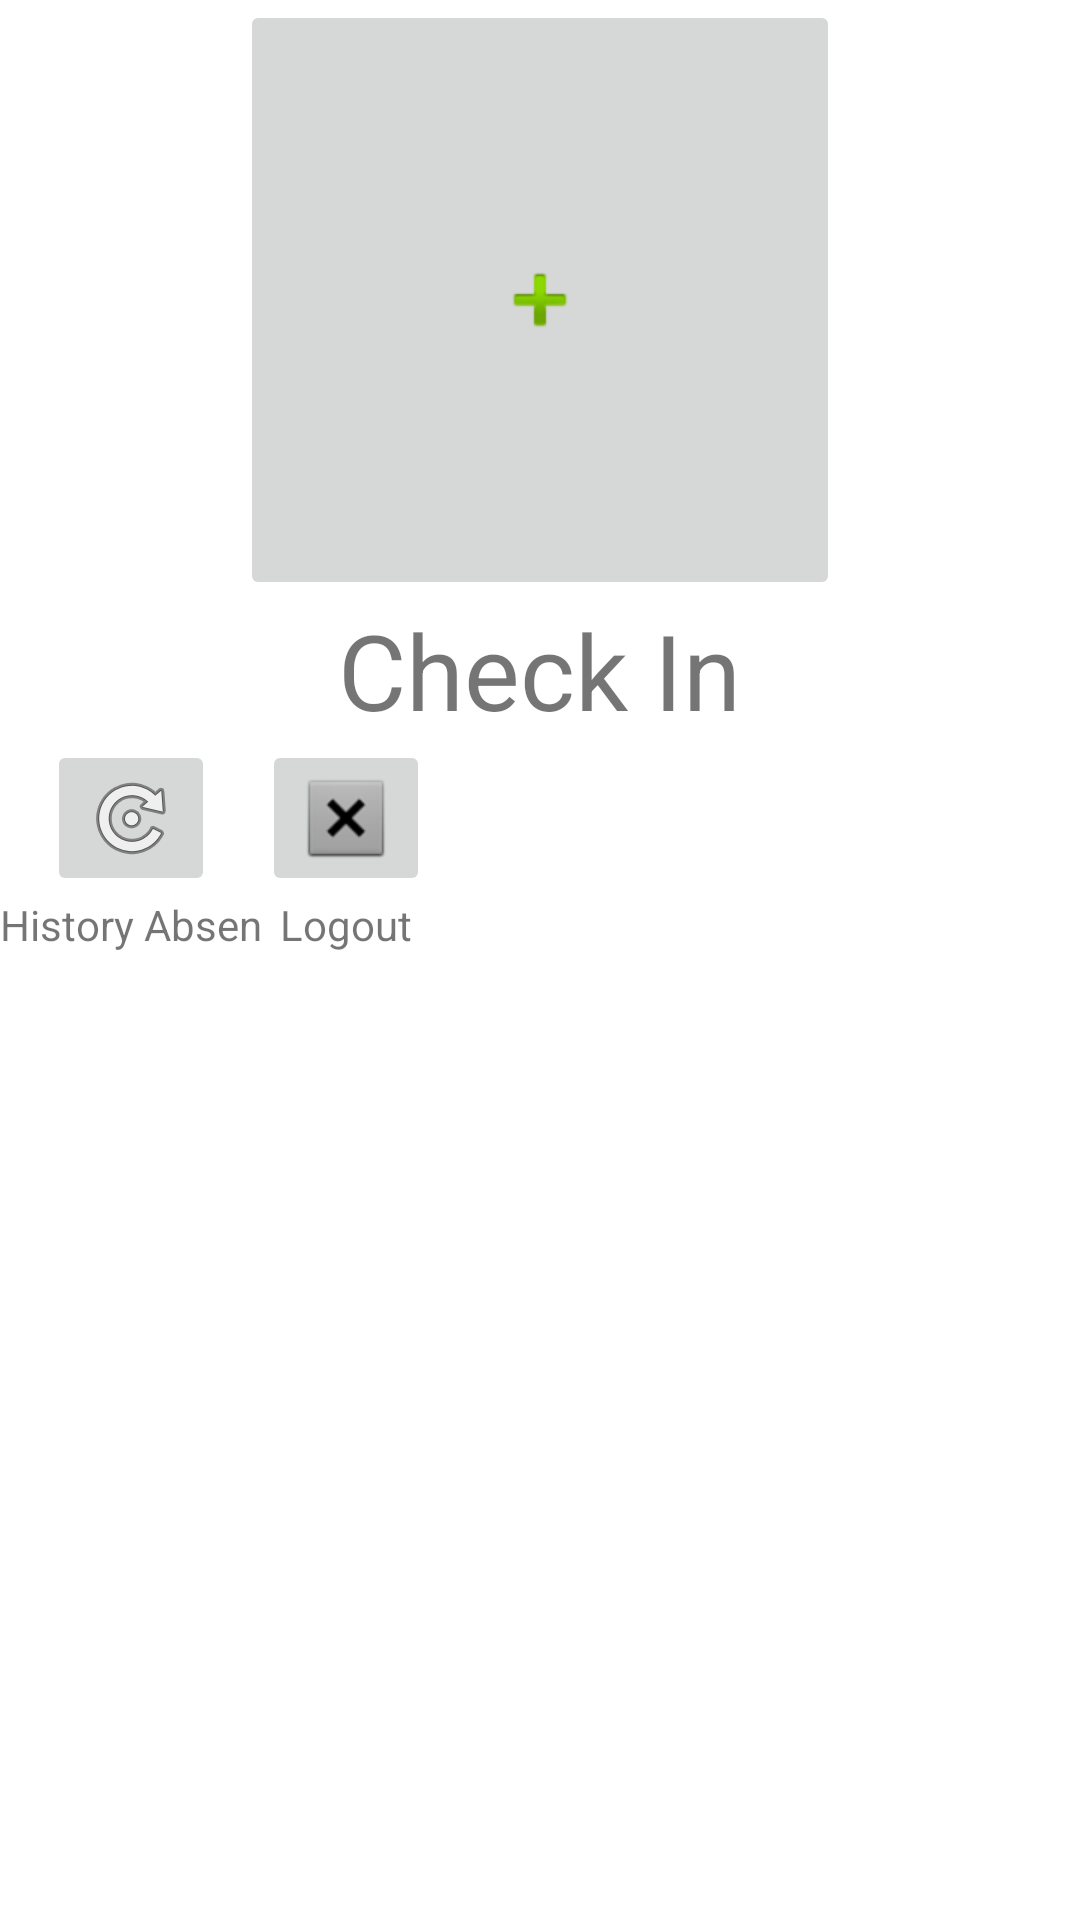

Reconstruct the res/layout file that produces this screen, plus the resources it refers to.
<!-- AndroidManifest.xml: application theme Theme.UjianLogin -->
<!-- res/layout/activity_main_menu.xml -->
<?xml version="1.0" encoding="utf-8"?>
<LinearLayout xmlns:android="http://schemas.android.com/apk/res/android"
    xmlns:app="http://schemas.android.com/apk/res-auto"
    xmlns:tools="http://schemas.android.com/tools"
    android:layout_width="match_parent"
    android:layout_height="wrap_content"
    android:orientation="vertical"
    tools:context=".main_menu">

    <LinearLayout
        android:layout_width="match_parent"
        android:layout_height="wrap_content"
        android:orientation="vertical">

        <ImageButton
            android:id="@+id/imageButton3"
            android:layout_width="200dp"
            android:layout_height="200dp"
            android:layout_gravity="center"
            app:srcCompat="@android:drawable/ic_input_add" />

        <TextView
            android:id="@+id/txtCheckin"
            android:layout_width="wrap_content"
            android:layout_height="wrap_content"
            android:layout_gravity="center"
            android:text="Check In"
            android:textSize="35sp" />
    </LinearLayout>

    <LinearLayout
        android:layout_width="match_parent"
        android:layout_height="match_parent"
        android:orientation="horizontal">

        <LinearLayout
            android:layout_width="wrap_content"
            android:layout_height="wrap_content"
            android:gravity="center"
            android:orientation="vertical">

            <ImageButton
                android:id="@+id/btnHistory"
                android:layout_width="wrap_content"
                android:layout_height="wrap_content"
                app:srcCompat="@android:drawable/ic_menu_rotate" />

            <TextView
                android:id="@+id/txtHistory"
                android:layout_width="wrap_content"
                android:layout_height="wrap_content"
                android:text="History Absen" />

        </LinearLayout>

        <LinearLayout
            android:layout_width="wrap_content"
            android:layout_height="wrap_content"
            android:gravity="center"
            android:orientation="vertical">

            <ImageButton
                android:id="@+id/btnLogout"
                android:layout_width="wrap_content"
                android:layout_height="wrap_content"
                app:srcCompat="@android:drawable/btn_dialog" />

            <TextView
                android:id="@+id/txtLogout"
                android:layout_width="wrap_content"
                android:layout_height="wrap_content"
                android:text="Logout" />
        </LinearLayout>
    </LinearLayout>
</LinearLayout>
<!-- resources referenced by this layout -->
<resources>
  <style name="Theme.UjianLogin" parent="Theme.MaterialComponents.DayNight.DarkActionBar">
          
          <item name="colorPrimary">@color/purple_500</item>
          <item name="colorPrimaryVariant">@color/purple_700</item>
          <item name="colorOnPrimary">@color/white</item>
          
          <item name="colorSecondary">@color/teal_200</item>
          <item name="colorSecondaryVariant">@color/teal_700</item>
          <item name="colorOnSecondary">@color/black</item>
          
          <item name="android:statusBarColor" tools:targetApi="l">?attr/colorPrimaryVariant</item>
          
      </style>
  <!-- not gathered from this repository: default colours our renderer supplied (Android Studio template values) -->
  <color name="purple_500">#FF6200EE</color>
  <color name="purple_700">#FF3700B3</color>
  <color name="teal_200">#FF03DAC5</color>
  <color name="teal_700">#FF018786</color>
  <color name="black">#FF000000</color>
  <color name="white">#FFFFFFFF</color>
</resources>
